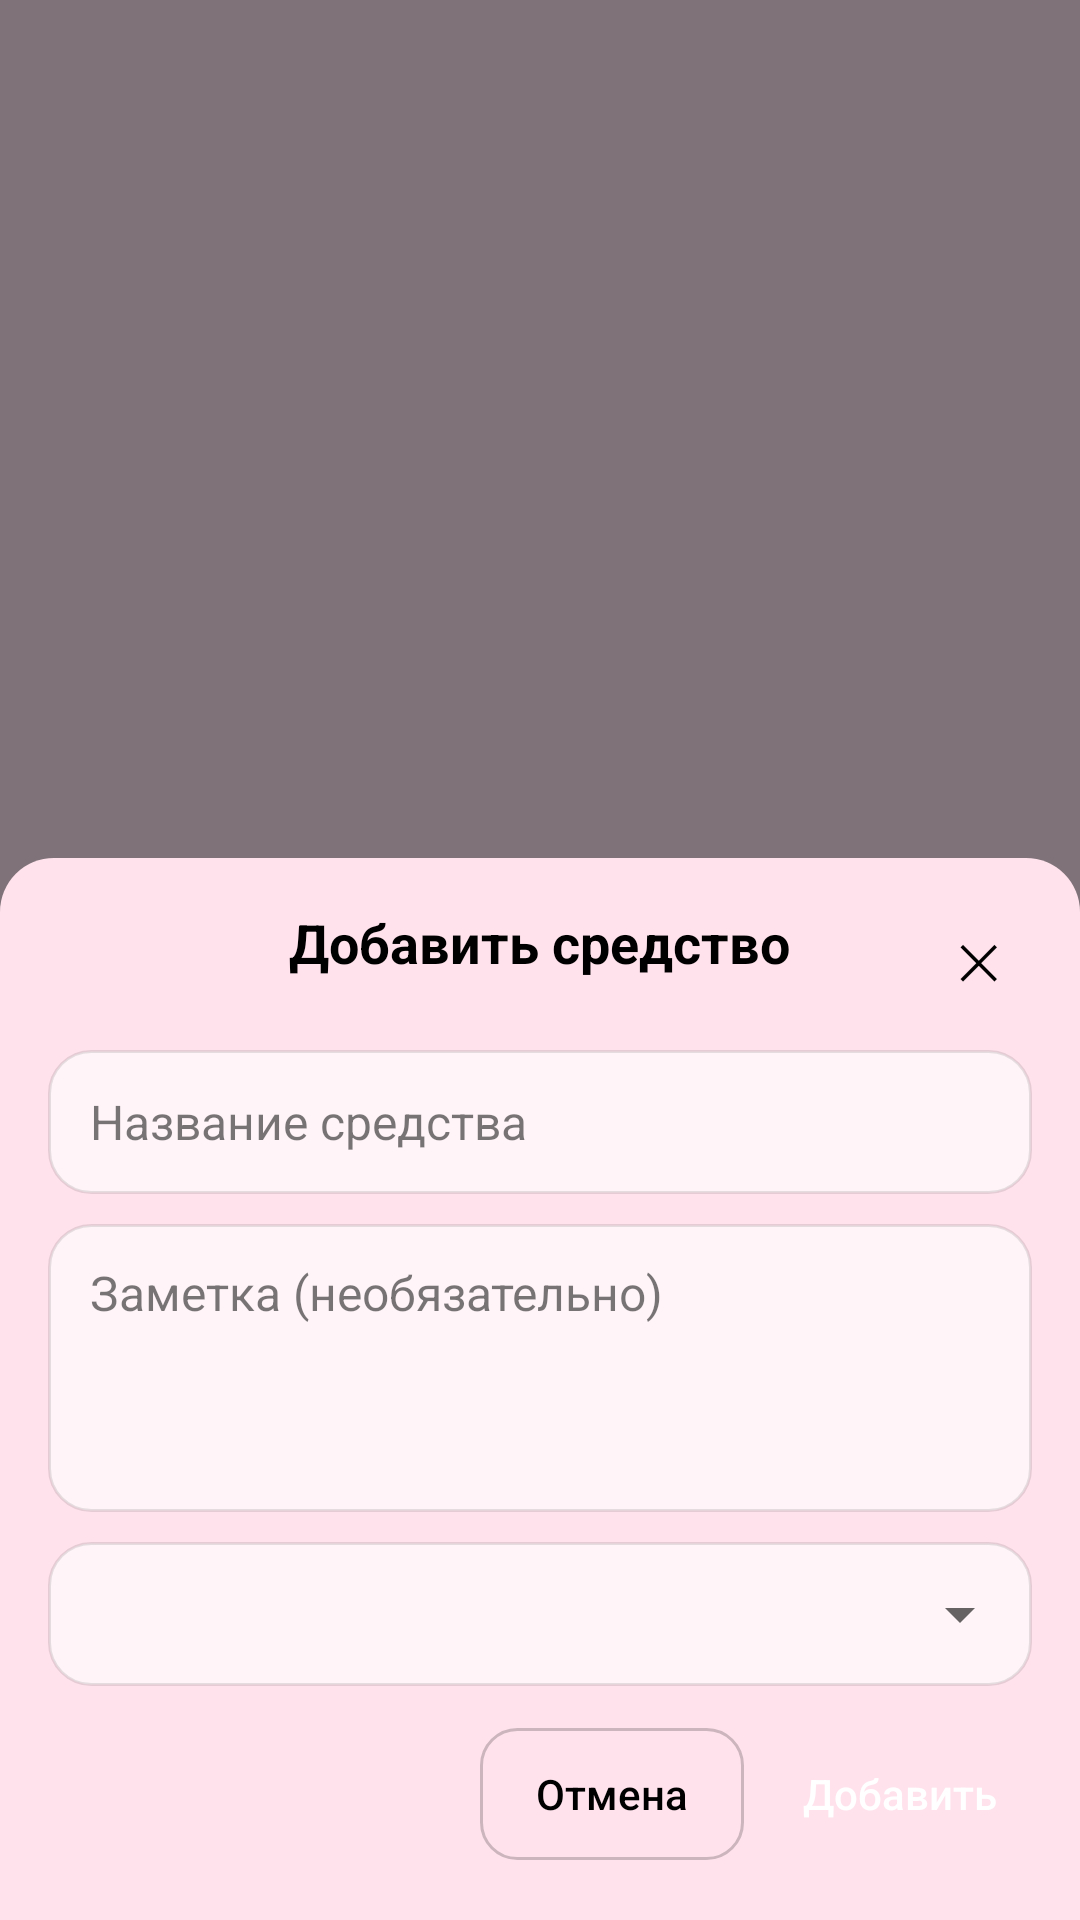

This screen was rendered from an Android layout file. Write that file and the resources it references.
<!-- AndroidManifest.xml: application theme Theme.MyApplication -->
<!-- res/layout/dialog_diary_item.xml -->
<?xml version="1.0" encoding="utf-8"?>
<FrameLayout xmlns:android="http://schemas.android.com/apk/res/android"
    android:id="@+id/rootDim"
    android:layout_width="match_parent"
    android:layout_height="match_parent"
    android:background="#80000000"
    android:clickable="true">

    
    <LinearLayout
        android:id="@+id/panel"
        android:layout_width="match_parent"
        android:layout_height="wrap_content"
        android:layout_gravity="bottom"
        android:background="@drawable/bg_popup_panel"
        android:clickable="true"
        android:orientation="vertical"
        android:paddingStart="16dp"
        android:paddingEnd="16dp"
        android:paddingTop="16dp"
        android:paddingBottom="20dp">

        
        <RelativeLayout
            android:layout_width="match_parent"
            android:layout_height="wrap_content"
            android:paddingBottom="6dp">

            <TextView
                android:id="@+id/popupTitle"
                android:layout_width="wrap_content"
                android:layout_height="wrap_content"
                android:layout_centerHorizontal="true"
                android:text="Добавить средство"
                android:textColor="#000000"
                android:textStyle="bold"
                android:textSize="18sp"/>

            <TextView
                android:id="@+id/closeBtn"
                android:layout_width="36dp"
                android:layout_height="36dp"
                android:layout_alignParentEnd="true"
                android:gravity="center"
                android:text="✕"
                android:textColor="#000000"
                android:textSize="16sp"
                android:clickable="true"
                android:background="@android:color/transparent"/>
        </RelativeLayout>

        
        <FrameLayout
            android:layout_width="match_parent"
            android:layout_height="48dp"
            android:layout_marginTop="6dp">

            <View
                android:layout_width="match_parent"
                android:layout_height="match_parent"
                android:background="@drawable/bg_field_pill"/>

            <androidx.appcompat.widget.AppCompatEditText
                android:id="@+id/inputTitle"
                android:layout_width="match_parent"
                android:layout_height="match_parent"
                android:background="@android:color/transparent"
                android:hint="Название средства"
                android:paddingStart="14dp"
                android:paddingEnd="14dp"
                android:textColor="#000000"
                android:textColorHint="#88000000"
                android:textSize="16sp"/>
        </FrameLayout>

        
        <FrameLayout
            android:layout_width="match_parent"
            android:layout_height="96dp"
            android:layout_marginTop="10dp">

            <View
                android:layout_width="match_parent"
                android:layout_height="match_parent"
                android:background="@drawable/bg_field_pill"/>

            <androidx.appcompat.widget.AppCompatEditText
                android:id="@+id/inputNote"
                android:layout_width="match_parent"
                android:layout_height="match_parent"
                android:background="@android:color/transparent"
                android:gravity="top|start"
                android:hint="Заметка (необязательно)"
                android:paddingStart="14dp"
                android:paddingTop="12dp"
                android:paddingEnd="14dp"
                android:textColor="#000000"
                android:textColorHint="#88000000"
                android:textSize="16sp"/>
        </FrameLayout>

        
        <FrameLayout
            android:layout_width="match_parent"
            android:layout_height="48dp"
            android:layout_marginTop="10dp">

            <View
                android:layout_width="match_parent"
                android:layout_height="match_parent"
                android:background="@drawable/bg_field_pill"/>

            <Spinner
                android:id="@+id/inputReaction"
                android:layout_width="match_parent"
                android:layout_height="match_parent"
                android:paddingStart="8dp"
                android:paddingEnd="8dp"/>
        </FrameLayout>

        
        <LinearLayout
            android:layout_width="match_parent"
            android:layout_height="wrap_content"
            android:layout_marginTop="14dp"
            android:gravity="end"
            android:orientation="horizontal">

            <androidx.appcompat.widget.AppCompatButton
                android:id="@+id/btnCancel"
                android:layout_width="wrap_content"
                android:layout_height="44dp"
                android:background="@drawable/bg_button_secondary"
                android:text="Отмена"
                android:textAllCaps="false"
                android:textColor="#000000"/>

            <androidx.appcompat.widget.AppCompatButton
                android:id="@+id/btnSave"
                android:layout_width="wrap_content"
                android:layout_height="44dp"
                android:layout_marginStart="8dp"
                android:background="@drawable/bg_button_primary"
                android:text="Добавить"
                android:textAllCaps="false"
                android:textColor="@android:color/white"/>
        </LinearLayout>
    </LinearLayout>
</FrameLayout>
<!-- resources referenced by this layout -->
<resources>
  <!-- drawable bg_button_secondary (drawable) -->
  <shape xmlns:android="http://schemas.android.com/apk/res/android">
      <solid android:color="#00000000"/>
      <corners android:radius="12dp"/>
      <stroke android:width="1dp" android:color="#33000000"/>
  </shape>
  <!-- drawable bg_field_pill (drawable) -->
  <shape xmlns:android="http://schemas.android.com/apk/res/android">
      <solid android:color="#FFF5F8"/> 
      <corners android:radius="14dp"/>
      <stroke android:width="1dp" android:color="#1A000000"/>
  </shape>
  <!-- drawable bg_popup_panel (drawable) -->
  <shape xmlns:android="http://schemas.android.com/apk/res/android">
      <solid android:color="#FFE2EC"/> 
      <corners android:topLeftRadius="18dp" android:topRightRadius="18dp"/>
      <padding android:left="8dp" android:right="8dp" android:top="8dp" android:bottom="8dp"/>
  </shape>
  <style name="Theme.MyApplication" parent="Theme.MaterialComponents.Light.NoActionBar">
          <item name="android:windowBackground">@color/background</item>
      </style>
  <color name="background">#FFE6F2</color>
</resources>
